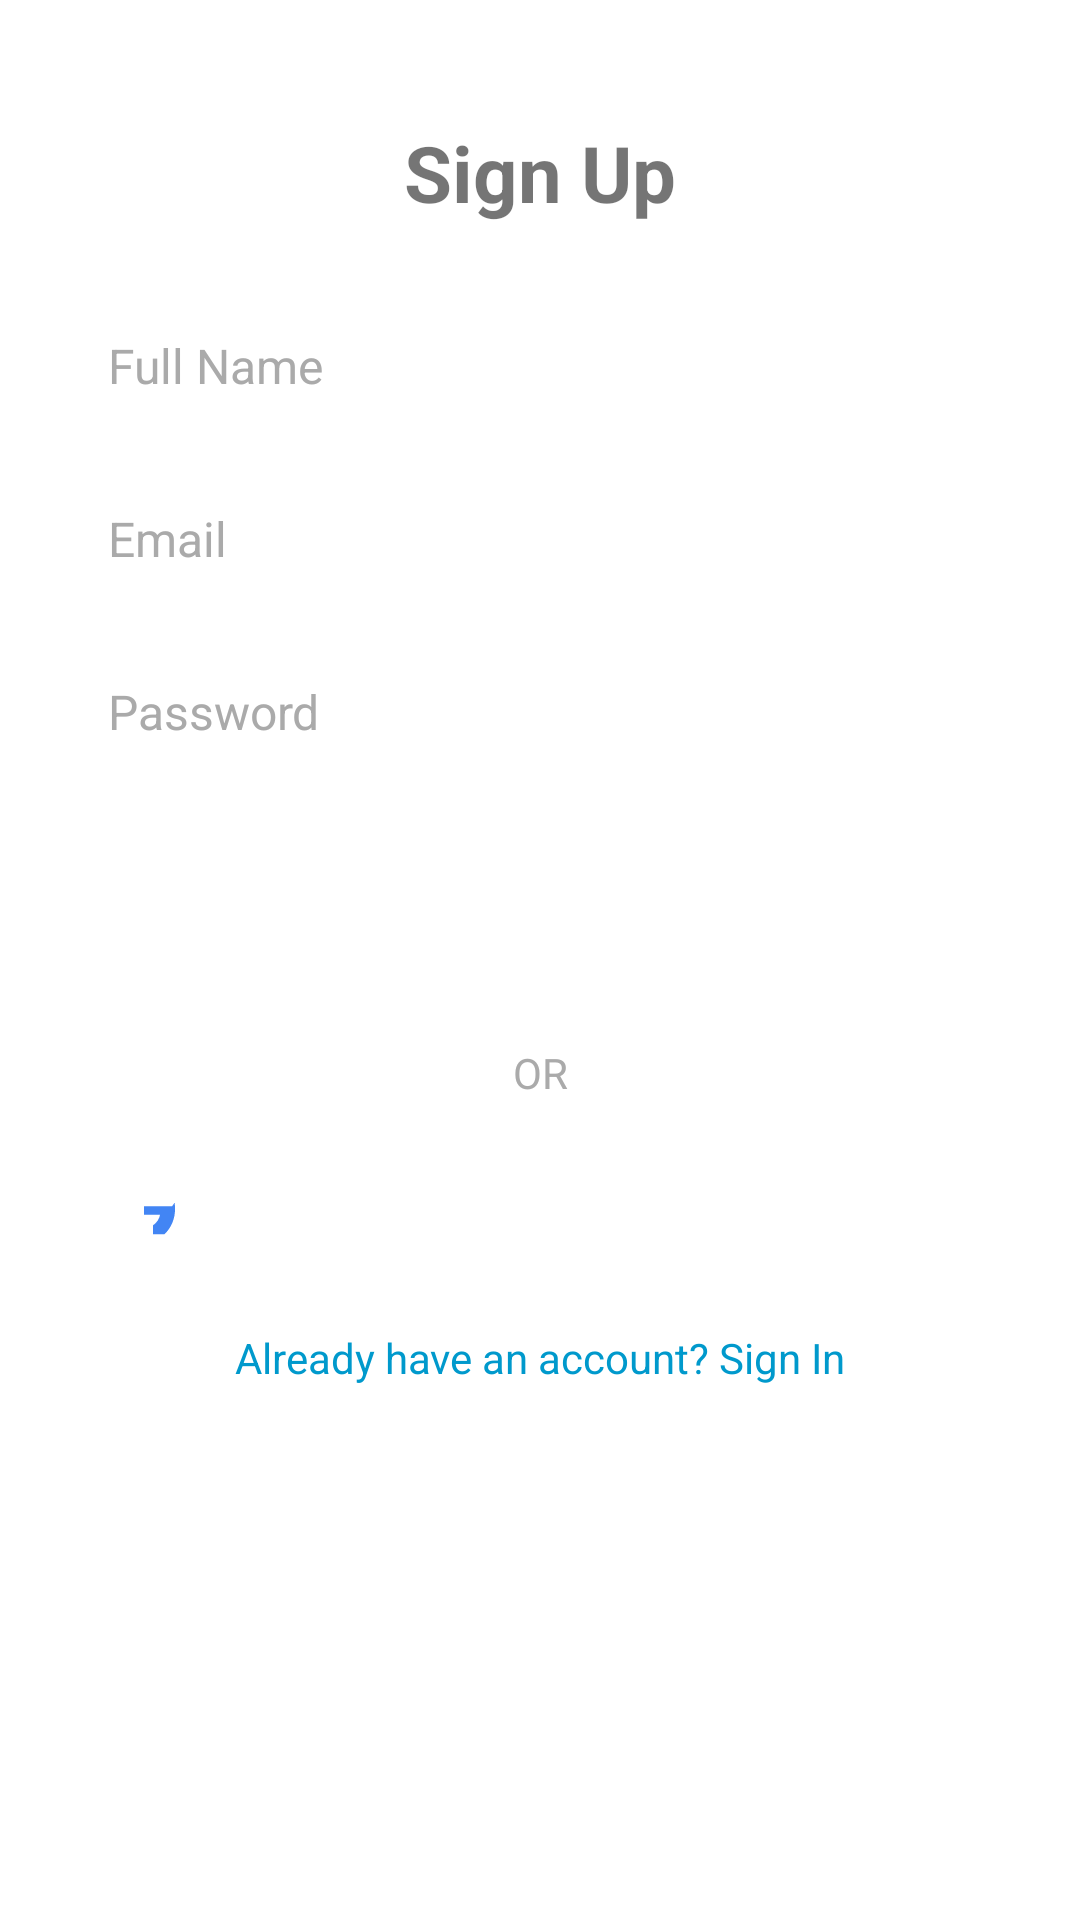

The Android layout XML behind this screen, and the referenced resources:
<!-- AndroidManifest.xml: application theme Theme.AppCompat.Light.NoActionBar -->
<!-- res/layout/activity_signup.xml -->
<?xml version="1.0" encoding="utf-8"?>
<androidx.constraintlayout.widget.ConstraintLayout
    xmlns:android="http://schemas.android.com/apk/res/android"
    xmlns:app="http://schemas.android.com/apk/res-auto"
    android:layout_width="match_parent"
    android:layout_height="match_parent"
    android:padding="24dp"
    android:background="@android:color/white">

    <TextView
        android:id="@+id/tvSignUpTitle"
        android:layout_width="wrap_content"
        android:layout_height="wrap_content"
        android:text="Sign Up"
        android:textSize="26sp"
        android:textStyle="bold"
        app:layout_constraintTop_toTopOf="parent"
        app:layout_constraintStart_toStartOf="parent"
        app:layout_constraintEnd_toEndOf="parent"
        android:layout_marginTop="16dp"/>

    <EditText
        android:id="@+id/etName"
        style="@style/RoundedEditText"
        android:hint="Full Name"
        android:inputType="textPersonName"
        android:layout_width="0dp"
        android:layout_height="wrap_content"
        app:layout_constraintTop_toBottomOf="@id/tvSignUpTitle"
        app:layout_constraintStart_toStartOf="parent"
        app:layout_constraintEnd_toEndOf="parent"
        android:layout_marginTop="24dp"/>

    <EditText
        android:id="@+id/etEmail"
        style="@style/RoundedEditText"
        android:hint="Email"
        android:inputType="textEmailAddress"
        android:layout_width="0dp"
        android:layout_height="wrap_content"
        app:layout_constraintTop_toBottomOf="@id/etName"
        app:layout_constraintStart_toStartOf="parent"
        app:layout_constraintEnd_toEndOf="parent"
        android:layout_marginTop="12dp"/>

    <EditText
        android:id="@+id/etPassword"
        style="@style/RoundedEditText"
        android:hint="Password"
        android:inputType="textPassword"
        android:layout_width="0dp"
        android:layout_height="wrap_content"
        app:layout_constraintTop_toBottomOf="@id/etEmail"
        app:layout_constraintStart_toStartOf="parent"
        app:layout_constraintEnd_toEndOf="parent"
        android:layout_marginTop="12dp"/>

    <Button
        android:id="@+id/btnSignUp"
        android:layout_width="0dp"
        android:layout_height="wrap_content"
        android:text="Create Account"
        style="@style/RoundedButton"
        app:layout_constraintTop_toBottomOf="@id/etPassword"
        app:layout_constraintStart_toStartOf="parent"
        app:layout_constraintEnd_toEndOf="parent"
        android:layout_marginTop="24dp"/>

    <TextView
        android:id="@+id/tvOr"
        android:layout_width="wrap_content"
        android:layout_height="wrap_content"
        android:text="OR"
        android:textColor="@android:color/darker_gray"
        app:layout_constraintTop_toBottomOf="@id/btnSignUp"
        app:layout_constraintStart_toStartOf="parent"
        app:layout_constraintEnd_toEndOf="parent"
        android:layout_marginTop="16dp"/>

    <Button
        android:id="@+id/btnGoogleSignUp"
        android:layout_width="0dp"
        android:layout_height="wrap_content"
        android:text="Sign up with Google"
        android:drawableStart="@drawable/google_icon"
        android:drawablePadding="12dp"
        android:textStyle="bold"
        style="@style/RoundedButton"
        app:layout_constraintTop_toBottomOf="@id/tvOr"
        app:layout_constraintStart_toStartOf="parent"
        app:layout_constraintEnd_toEndOf="parent"
        android:layout_marginTop="12dp"/>

    <TextView
        android:id="@+id/tvLoginRedirect"
        android:layout_width="wrap_content"
        android:layout_height="wrap_content"
        android:text="Already have an account? Sign In"
        android:textColor="@android:color/holo_blue_dark"
        app:layout_constraintTop_toBottomOf="@id/btnGoogleSignUp"
        app:layout_constraintStart_toStartOf="parent"
        app:layout_constraintEnd_toEndOf="parent"
        android:layout_marginTop="16dp"/>
</androidx.constraintlayout.widget.ConstraintLayout>
<!-- resources referenced by this layout -->
<resources>
  <!-- drawable google_icon (drawable) -->
  <vector xmlns:android="http://schemas.android.com/apk/res/android"
      android:width="24dp"
      android:height="24dp"
      android:viewportWidth="24"
      android:viewportHeight="24">
      <path
          android:fillColor="#4285F4"
          android:pathData="M21.35,11.1H12v2.8h5.35c-0.25,1.45-1.1,2.69-2.35,3.55v2.95h3.8c2.25-2.05,3.55-5.07,3.55-8.45 0-0.7-0.05-1.4-0.15-2.05z" />
  </vector>
  <style name="RoundedButton">
          <item name="android:background">@drawable/rounded_button</item>
          <item name="android:textColor">@android:color/white</item>
          <item name="android:textSize">16sp</item>
          <item name="android:padding">12dp</item>
          <item name="android:fontFamily">sans-serif-medium</item>
      </style>
  <style name="RoundedEditText">
          <item name="android:background">@drawable/rounded_edittext</item>
          <item name="android:padding">12dp</item>
          <item name="android:textColorHint">@android:color/darker_gray</item>
          <item name="android:textSize">16sp</item>
      </style>
</resources>
